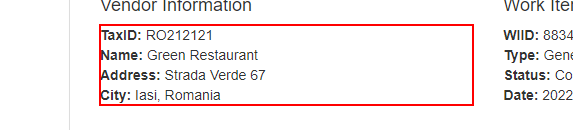
Workflow: 103_Process_Excel_KS_Vender 작성하기

Step 1: get-text from the paragraph

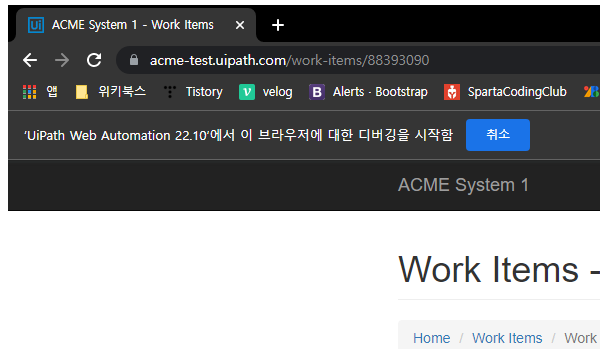
Step 2: Attach Browser 'chrome.exe ACME' in window 'ACME System 1 -*' (chrome.exe)